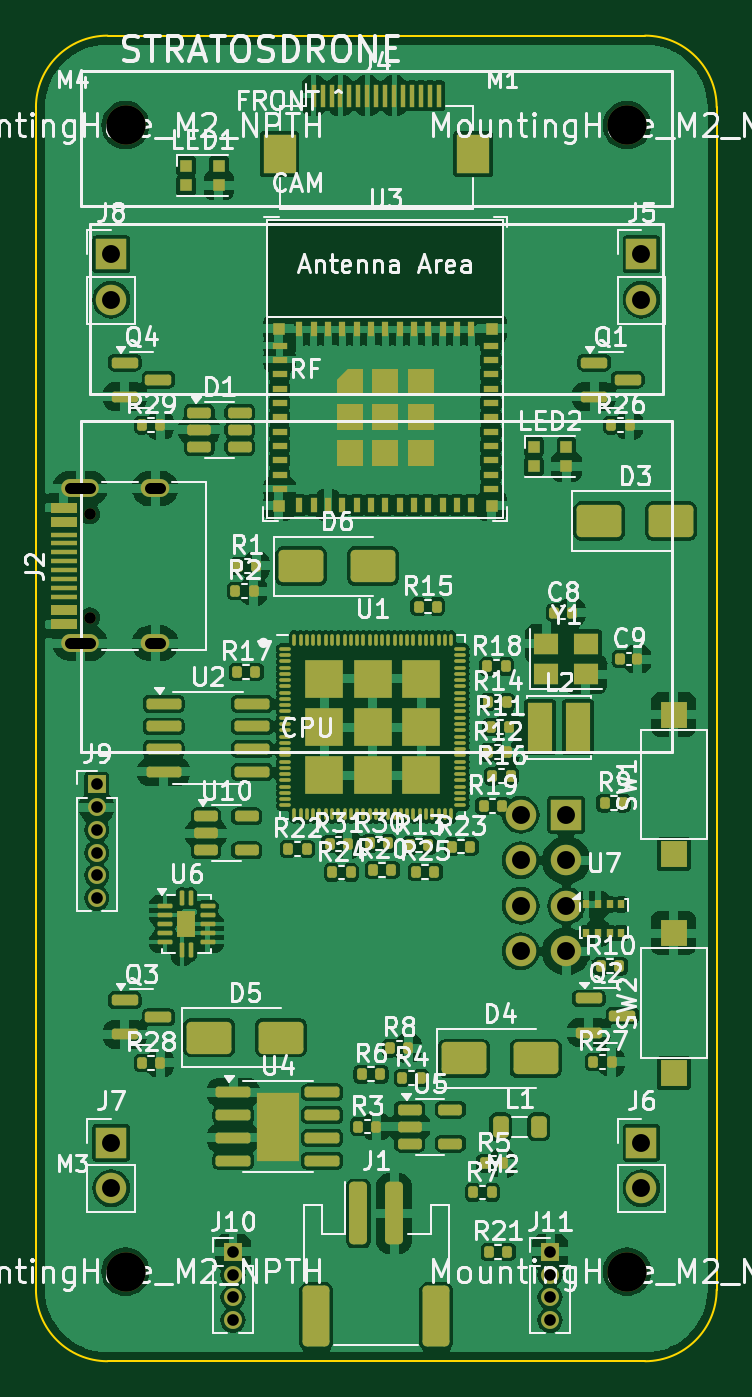
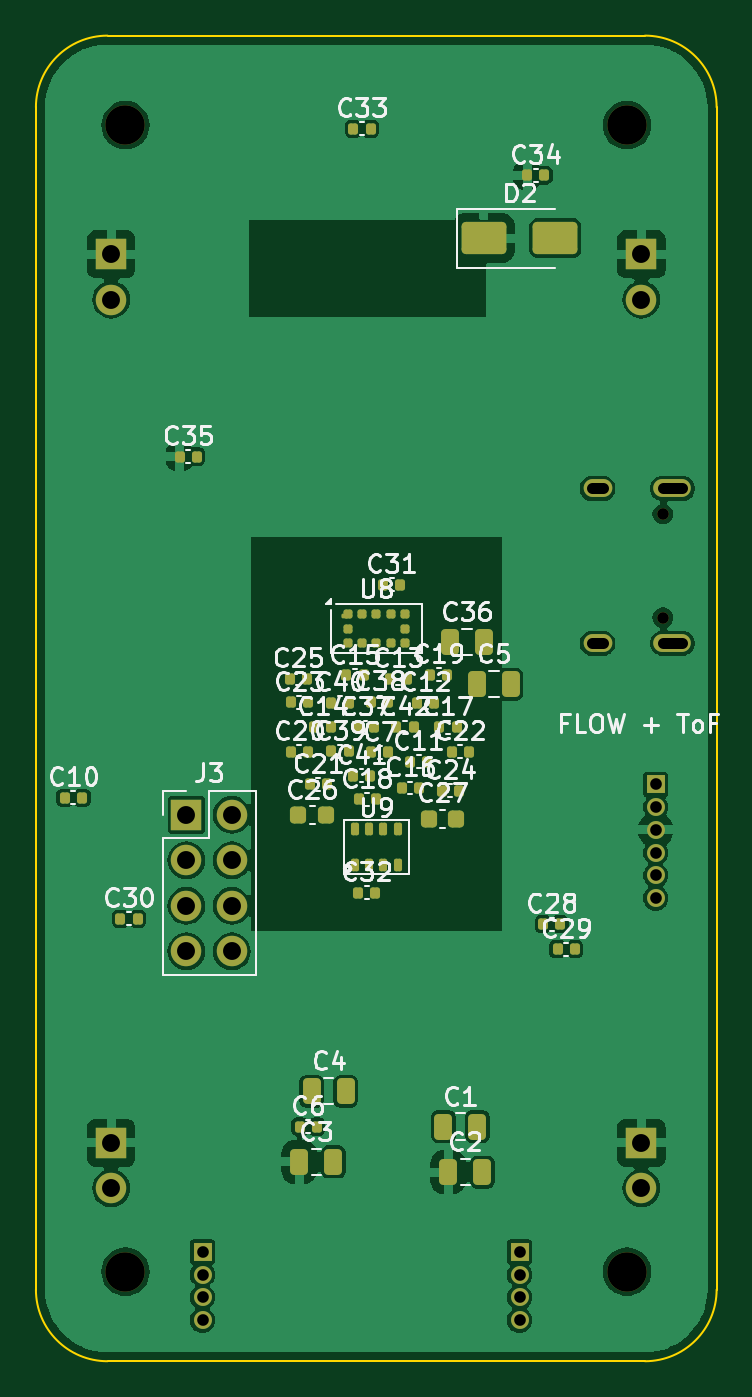
Circuit board: 13 layer files. Board 38.0 x 74.0 mm.
- bottom_copper: stratosdrone-B_Cu.gbr (82147 bytes)
- bottom_mask: stratosdrone-B_Mask.gbr (6592 bytes)
- paste: stratosdrone-B_Paste.gbr (5089 bytes)
- bottom_silk: stratosdrone-B_Silkscreen.gbr (81206 bytes)
- outline: stratosdrone-Edge_Cuts.gbr (931 bytes)
- top_copper: stratosdrone-F_Cu.gbr (267783 bytes)
- top_mask: stratosdrone-F_Mask.gbr (14611 bytes)
- paste: stratosdrone-F_Paste.gbr (13341 bytes)
- top_silk: stratosdrone-F_Silkscreen.gbr (141374 bytes)
- inner_copper: stratosdrone-In1_Cu.gbr (49705 bytes)
- inner_copper: stratosdrone-In2_Cu.gbr (47895 bytes)
- drill: stratosdrone-NPTH.drl (493 bytes)
- drill: stratosdrone-PTH.drl (976 bytes)

=== bottom_copper: stratosdrone-B_Cu.gbr (82147 bytes, source omitted) ===
=== bottom_mask: stratosdrone-B_Mask.gbr (6592 bytes, source omitted) ===
=== paste: stratosdrone-B_Paste.gbr ===
%TF.GenerationSoftware,KiCad,Pcbnew,7.0.11+dfsg-1build4*%
%TF.CreationDate,2026-06-22T08:33:36+00:00*%
%TF.ProjectId,stratosdrone,73747261-746f-4736-9472-6f6e652e6b69,rev?*%
%TF.SameCoordinates,Original*%
%TF.FileFunction,Paste,Bot*%
%TF.FilePolarity,Positive*%
%FSLAX46Y46*%
G04 Gerber Fmt 4.6, Leading zero omitted, Abs format (unit mm)*
G04 Created by KiCad (PCBNEW 7.0.11+dfsg-1build4) date 2026-06-22 08:33:36*
%MOMM*%
%LPD*%
G01*
G04 APERTURE LIST*
G04 Aperture macros list*
%AMRoundRect*
0 Rectangle with rounded corners*
0 $1 Rounding radius*
0 $2 $3 $4 $5 $6 $7 $8 $9 X,Y pos of 4 corners*
0 Add a 4 corners polygon primitive as box body*
4,1,4,$2,$3,$4,$5,$6,$7,$8,$9,$2,$3,0*
0 Add four circle primitives for the rounded corners*
1,1,$1+$1,$2,$3*
1,1,$1+$1,$4,$5*
1,1,$1+$1,$6,$7*
1,1,$1+$1,$8,$9*
0 Add four rect primitives between the rounded corners*
20,1,$1+$1,$2,$3,$4,$5,0*
20,1,$1+$1,$4,$5,$6,$7,0*
20,1,$1+$1,$6,$7,$8,$9,0*
20,1,$1+$1,$8,$9,$2,$3,0*%
G04 Aperture macros list end*
%ADD10RoundRect,0.140000X0.140000X0.170000X-0.140000X0.170000X-0.140000X-0.170000X0.140000X-0.170000X0*%
%ADD11RoundRect,0.062500X0.127500X0.062500X-0.127500X0.062500X-0.127500X-0.062500X0.127500X-0.062500X0*%
%ADD12RoundRect,0.125000X0.125000X0.125000X-0.125000X0.125000X-0.125000X-0.125000X0.125000X-0.125000X0*%
%ADD13RoundRect,0.225000X0.225000X0.250000X-0.225000X0.250000X-0.225000X-0.250000X0.225000X-0.250000X0*%
%ADD14RoundRect,0.250000X0.250000X0.475000X-0.250000X0.475000X-0.250000X-0.475000X0.250000X-0.475000X0*%
%ADD15RoundRect,0.112500X0.112500X0.237500X-0.112500X0.237500X-0.112500X-0.237500X0.112500X-0.237500X0*%
%ADD16RoundRect,0.250000X1.000000X0.650000X-1.000000X0.650000X-1.000000X-0.650000X1.000000X-0.650000X0*%
G04 APERTURE END LIST*
D10*
%TO.C,C16*%
X17586194Y-42001620D03*
X16626194Y-42001620D03*
%TD*%
%TO.C,C22*%
X14788807Y-39985349D03*
X13828807Y-39985349D03*
%TD*%
%TO.C,C28*%
X9680000Y-49600000D03*
X8720000Y-49600000D03*
%TD*%
D11*
%TO.C,U8*%
X20740000Y-32425000D03*
D12*
X20600000Y-32300000D03*
X19800000Y-32300000D03*
X19000000Y-32300000D03*
X18200000Y-32300000D03*
X17400000Y-32300000D03*
X17400000Y-33100000D03*
X17400000Y-33900000D03*
X18200000Y-33900000D03*
X19000000Y-33900000D03*
X19800000Y-33900000D03*
X20600000Y-33900000D03*
X20600000Y-33100000D03*
%TD*%
D13*
%TO.C,C26*%
X23361016Y-43509793D03*
X21811016Y-43509793D03*
%TD*%
D14*
%TO.C,C2*%
X14978985Y-63445618D03*
X13078985Y-63445618D03*
%TD*%
D10*
%TO.C,C25*%
X23840128Y-35899031D03*
X22880128Y-35899031D03*
%TD*%
%TO.C,C15*%
X20668427Y-35716899D03*
X19708427Y-35716899D03*
%TD*%
D14*
%TO.C,C3*%
X23297296Y-62869615D03*
X21397296Y-62869615D03*
%TD*%
D10*
%TO.C,C35*%
X29980000Y-23500000D03*
X29020000Y-23500000D03*
%TD*%
%TO.C,C11*%
X17109318Y-40523055D03*
X16149318Y-40523055D03*
%TD*%
%TO.C,C10*%
X36386146Y-42539103D03*
X35426146Y-42539103D03*
%TD*%
D15*
%TO.C,U9*%
X20200000Y-46300000D03*
X19400000Y-46300000D03*
X18600000Y-46300000D03*
X17800000Y-46300000D03*
X17800000Y-44300000D03*
X18600000Y-44300000D03*
X19400000Y-44300000D03*
X20200000Y-44300000D03*
%TD*%
D14*
%TO.C,C5*%
X13387125Y-36201285D03*
X11487125Y-36201285D03*
%TD*%
D10*
%TO.C,C34*%
X10580000Y-7800000D03*
X9620000Y-7800000D03*
%TD*%
%TO.C,C39*%
X21501490Y-39950918D03*
X20541490Y-39950918D03*
%TD*%
D13*
%TO.C,C27*%
X16075452Y-43717925D03*
X14525452Y-43717925D03*
%TD*%
D14*
%TO.C,C36*%
X14880165Y-33853979D03*
X12980165Y-33853979D03*
%TD*%
D10*
%TO.C,C13*%
X18251645Y-35888452D03*
X17291645Y-35888452D03*
%TD*%
%TO.C,C29*%
X8880000Y-51000000D03*
X7920000Y-51000000D03*
%TD*%
%TO.C,C23*%
X23771192Y-37214650D03*
X22811192Y-37214650D03*
%TD*%
%TO.C,C37*%
X20080000Y-38600000D03*
X19120000Y-38600000D03*
%TD*%
%TO.C,C40*%
X21501490Y-37249081D03*
X20541490Y-37249081D03*
%TD*%
%TO.C,C32*%
X20008985Y-47845618D03*
X19048985Y-47845618D03*
%TD*%
D16*
%TO.C,D2*%
X13000000Y-11300000D03*
X9000000Y-11300000D03*
%TD*%
D10*
%TO.C,C30*%
X33279999Y-49300000D03*
X32319999Y-49300000D03*
%TD*%
D14*
%TO.C,C4*%
X22602703Y-58930384D03*
X20702703Y-58930384D03*
%TD*%
D10*
%TO.C,C12*%
X16712177Y-37252302D03*
X15752177Y-37252302D03*
%TD*%
%TO.C,C7*%
X19280000Y-40000000D03*
X18320000Y-40000000D03*
%TD*%
%TO.C,C21*%
X22725343Y-41796811D03*
X21765343Y-41796811D03*
%TD*%
D14*
%TO.C,C1*%
X15250000Y-60900000D03*
X13350000Y-60900000D03*
%TD*%
D10*
%TO.C,C6*%
X23280000Y-60900000D03*
X22320000Y-60900000D03*
%TD*%
%TO.C,C42*%
X17880000Y-38600000D03*
X16920000Y-38600000D03*
%TD*%
%TO.C,C17*%
X15480000Y-38600000D03*
X14520000Y-38600000D03*
%TD*%
%TO.C,C20*%
X23771192Y-39985349D03*
X22811192Y-39985349D03*
%TD*%
%TO.C,C14*%
X22480000Y-38600000D03*
X21520000Y-38600000D03*
%TD*%
%TO.C,C18*%
X19991957Y-42637711D03*
X19031957Y-42637711D03*
%TD*%
%TO.C,C33*%
X20280000Y-5200000D03*
X19320000Y-5200000D03*
%TD*%
%TO.C,C31*%
X18609313Y-30650121D03*
X17649313Y-30650121D03*
%TD*%
%TO.C,C24*%
X15349243Y-42155159D03*
X14389243Y-42155159D03*
%TD*%
%TO.C,C41*%
X20308354Y-41311547D03*
X19348354Y-41311547D03*
%TD*%
%TO.C,C19*%
X15986552Y-35682260D03*
X15026552Y-35682260D03*
%TD*%
%TO.C,C38*%
X19280000Y-37200000D03*
X18320000Y-37200000D03*
%TD*%
M02*

=== bottom_silk: stratosdrone-B_Silkscreen.gbr (81206 bytes, source omitted) ===
=== outline: stratosdrone-Edge_Cuts.gbr ===
%TF.GenerationSoftware,KiCad,Pcbnew,7.0.11+dfsg-1build4*%
%TF.CreationDate,2026-06-22T08:33:36+00:00*%
%TF.ProjectId,stratosdrone,73747261-746f-4736-9472-6f6e652e6b69,rev?*%
%TF.SameCoordinates,Original*%
%TF.FileFunction,Profile,NP*%
%FSLAX46Y46*%
G04 Gerber Fmt 4.6, Leading zero omitted, Abs format (unit mm)*
G04 Created by KiCad (PCBNEW 7.0.11+dfsg-1build4) date 2026-06-22 08:33:36*
%MOMM*%
%LPD*%
G01*
G04 APERTURE LIST*
%TA.AperFunction,Profile*%
%ADD10C,0.100000*%
%TD*%
G04 APERTURE END LIST*
D10*
X34000000Y-74000000D02*
G75*
G03*
X38000000Y-70000000I0J4000000D01*
G01*
X38000000Y-4000000D02*
G75*
G03*
X34000000Y0I-4000000J0D01*
G01*
X38000000Y-4000000D02*
X38000000Y-70000000D01*
X34000000Y-74000000D02*
X4000000Y-74000000D01*
X0Y-70000000D02*
G75*
G03*
X4000000Y-74000000I4000000J0D01*
G01*
X4000000Y0D02*
X34000000Y0D01*
X4000000Y0D02*
G75*
G03*
X0Y-4000000I0J-4000000D01*
G01*
X0Y-70000000D02*
X0Y-4000000D01*
M02*

=== top_copper: stratosdrone-F_Cu.gbr (267783 bytes, source omitted) ===
=== top_mask: stratosdrone-F_Mask.gbr (14611 bytes, source omitted) ===
=== paste: stratosdrone-F_Paste.gbr (13341 bytes, source omitted) ===
=== top_silk: stratosdrone-F_Silkscreen.gbr (141374 bytes, source omitted) ===
=== inner_copper: stratosdrone-In1_Cu.gbr (49705 bytes, source omitted) ===
=== inner_copper: stratosdrone-In2_Cu.gbr (47895 bytes, source omitted) ===
=== drill: stratosdrone-NPTH.drl ===
M48
; DRILL file {KiCad 7.0.11+dfsg-1build4} date Mon Jun 22 08:33:37 2026
; FORMAT={-:-/ absolute / metric / decimal}
; #@! TF.CreationDate,2026-06-22T08:33:37+00:00
; #@! TF.GenerationSoftware,Kicad,Pcbnew,7.0.11+dfsg-1build4
; #@! TF.FileFunction,NonPlated,1,4,NPTH
FMAT,2
METRIC
; #@! TA.AperFunction,NonPlated,NPTH,ComponentDrill
T1C0.650
; #@! TA.AperFunction,NonPlated,NPTH,ComponentDrill
T2C2.200
%
G90
G05
T1
X3.0Y-26.71
X3.0Y-32.49
T2
X5.0Y-5.0
X5.0Y-69.0
X33.0Y-5.0
X33.0Y-69.0
M30

=== drill: stratosdrone-PTH.drl ===
M48
; DRILL file {KiCad 7.0.11+dfsg-1build4} date Mon Jun 22 08:33:37 2026
; FORMAT={-:-/ absolute / metric / decimal}
; #@! TF.CreationDate,2026-06-22T08:33:37+00:00
; #@! TF.GenerationSoftware,Kicad,Pcbnew,7.0.11+dfsg-1build4
; #@! TF.FileFunction,Plated,1,4,PTH
FMAT,2
METRIC
; #@! TA.AperFunction,Plated,PTH,ComponentDrill
T1C0.600
; #@! TA.AperFunction,Plated,PTH,ComponentDrill
T2C0.650
; #@! TA.AperFunction,Plated,PTH,ComponentDrill
T3C1.000
%
G90
G05
T2
X3.4Y-41.8
X3.4Y-43.07
X3.4Y-44.34
X3.4Y-45.61
X3.4Y-46.88
X3.4Y-48.15
X11.0Y-67.9
X11.0Y-69.17
X11.0Y-70.44
X11.0Y-71.71
X28.7Y-67.9
X28.7Y-69.17
X28.7Y-70.44
X28.7Y-71.71
T3
X4.2Y-12.2
X4.2Y-14.74
X4.2Y-61.8
X4.2Y-64.34
X27.06Y-43.5
X27.06Y-46.04
X27.06Y-48.58
X27.06Y-51.12
X29.6Y-43.5
X29.6Y-46.04
X29.6Y-48.58
X29.6Y-51.12
X33.8Y-12.2
X33.8Y-14.74
X33.8Y-61.8
X33.8Y-64.34
T1
X1.92Y-25.28G85X3.02Y-25.28
G05
X1.92Y-33.92G85X3.02Y-33.92
G05
X6.35Y-25.28G85X6.95Y-25.28
G05
X6.35Y-33.92G85X6.95Y-33.92
G05
M30
